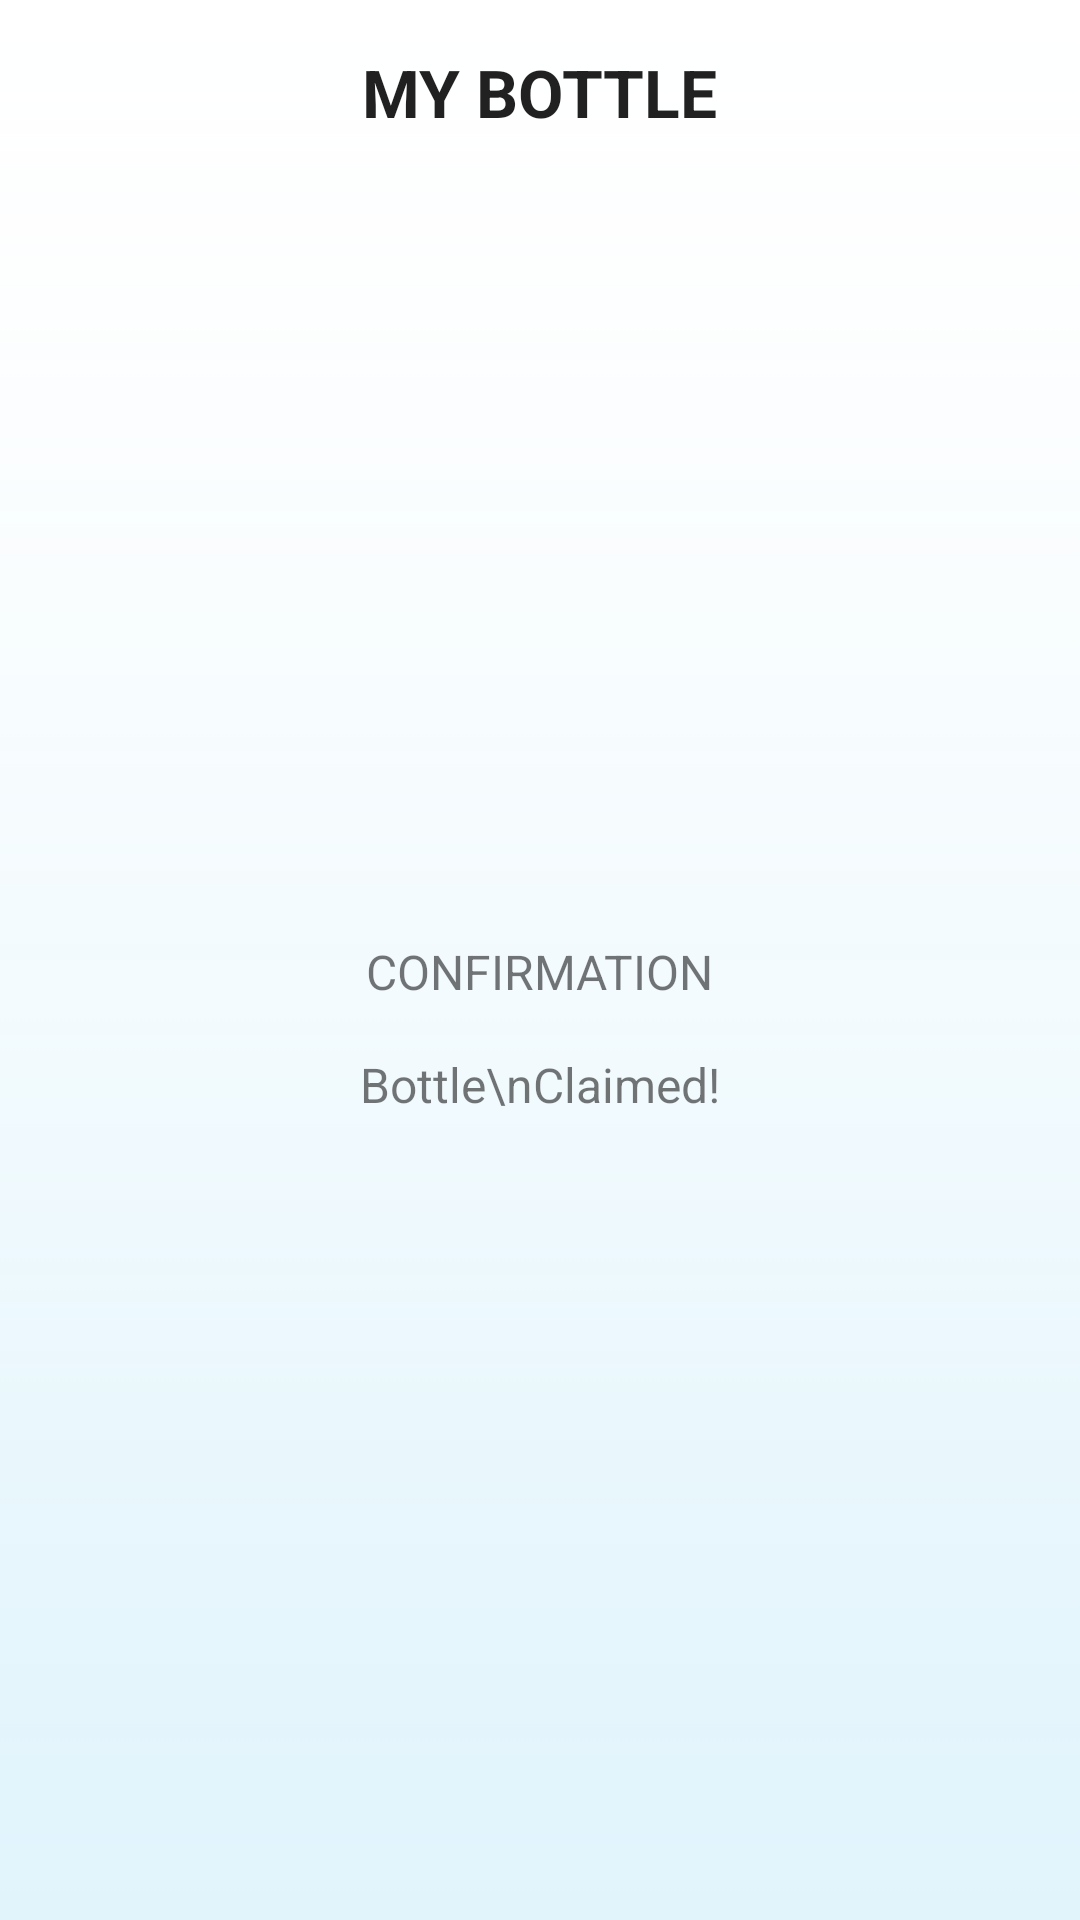

This screen was rendered from an Android layout file. Write that file and the resources it references.
<!-- AndroidManifest.xml: application theme AppTheme -->
<!-- res/layout/activity_my_bottle_claim_confirm.xml -->
<?xml version="1.0" encoding="utf-8"?>
    <RelativeLayout
        xmlns:android="http://schemas.android.com/apk/res/android"
        xmlns:app="http://schemas.android.com/apk/res-auto"
        android:layout_width="match_parent"
        android:layout_height="match_parent"
        android:layout_marginBottom="56dp"
        app:layout_behavior="@string/appbar_scrolling_view_behavior"
        android:background="@drawable/background">

        <LinearLayout
            android:id="@+id/layout_chg_pass_atas"
            android:layout_width="match_parent"
            android:layout_height="wrap_content"
            android:layout_marginTop="@dimen/activity_vertical_margin"
            android:layout_marginBottom="@dimen/activity_vertical_margin"
            android:gravity="center">

            <TextView
                android:layout_width="wrap_content"
                android:layout_height="wrap_content"
                android:text="MY BOTTLE"
                android:textStyle="bold"
                android:textAppearance="@style/TextAppearance.AppCompat.Large"  />

        </LinearLayout>

        <LinearLayout
            android:id="@+id/layout_chg_pass_bawah"
            android:layout_width="match_parent"
            android:layout_height="match_parent"
            android:layout_below="@+id/layout_chg_pass_atas"
            android:layout_margin="@dimen/activity_horizontal_margin"
            android:padding="@dimen/activity_horizontal_margin"
            android:orientation="vertical"
            android:layout_centerInParent="true"
            android:layout_centerHorizontal="true"
            android:layout_centerVertical="true"
            android:gravity="center">

            <TextView
                android:layout_width="wrap_content"
                android:layout_height="wrap_content"
                android:layout_marginBottom="@dimen/activity_vertical_margin"
                android:text="CONFIRMATION"
                android:textSize="16sp"/>

            <TextView
                android:id="@+id/txt_mybottle_claim_bottle_name"
                android:layout_width="wrap_content"
                android:layout_height="wrap_content"
                android:layout_marginBottom="@dimen/activity_vertical_margin"
                android:gravity="center_horizontal"
                android:text="Bottle\nClaimed!"
                android:textSize="16sp"
                android:textAlignment="center"/>

            <Button
                android:id="@+id/btn_mybottle_claim_confirm_close"
                android:layout_width="wrap_content"
                android:layout_height="wrap_content"
                android:text="Close"
                android:textSize="20sp"
                android:textStyle="bold"
                android:textColor="@color/white"
                android:textAllCaps="false"
                android:background="@drawable/button_rounded"
                android:visibility="gone"/>

        </LinearLayout>

    </RelativeLayout>


<!-- resources referenced by this layout -->
<resources>
  <color name="white">#ffffff</color>
  <dimen name="activity_horizontal_margin">16dp</dimen>
  <dimen name="activity_vertical_margin">16dp</dimen>
  <!-- drawable background: png bitmap (drawable, 170 bytes) -->
  <style name="AppTheme" parent="Theme.AppCompat.Light.DarkActionBar">
          
          <item name="windowActionBar">false</item>
          <item name="windowNoTitle">true</item>
  
          <item name="colorPrimary">@color/colorPrimary</item>
          <item name="colorPrimaryDark">@color/colorPrimaryDark</item>
          <item name="colorAccent">@color/colorAccent</item>
      </style>
  <color name="colorPrimary">#FFFFFF</color>
  <color name="colorPrimaryDark">#000000</color>
  <color name="colorAccent">#FF9E80</color>
</resources>
